Run: headless pygame with SDL's dummy video driver; simulated clock (each Clock.tick advances the game by its frame time, no real sleeping); random seed 0; keys injected as events and as key.get_pressed() state; no mouse input.
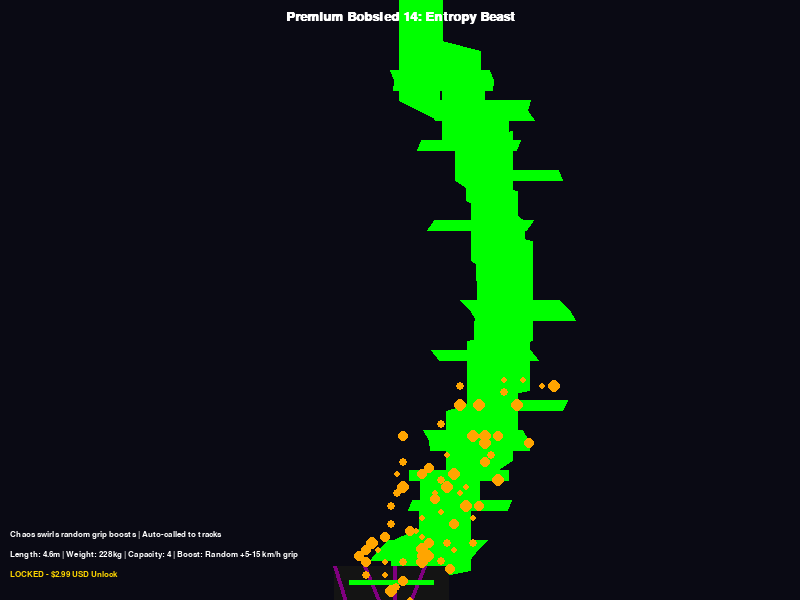
Frame 1 of 4 · flips 1–60 · no input
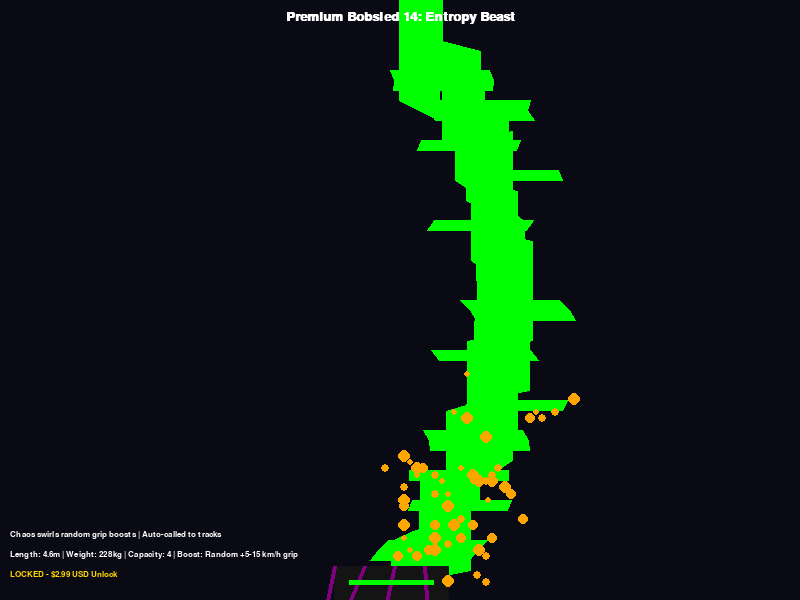
Frame 2 of 4 · flips 61–180 · tapped SPACE, RETURN · held RIGHT (→), D
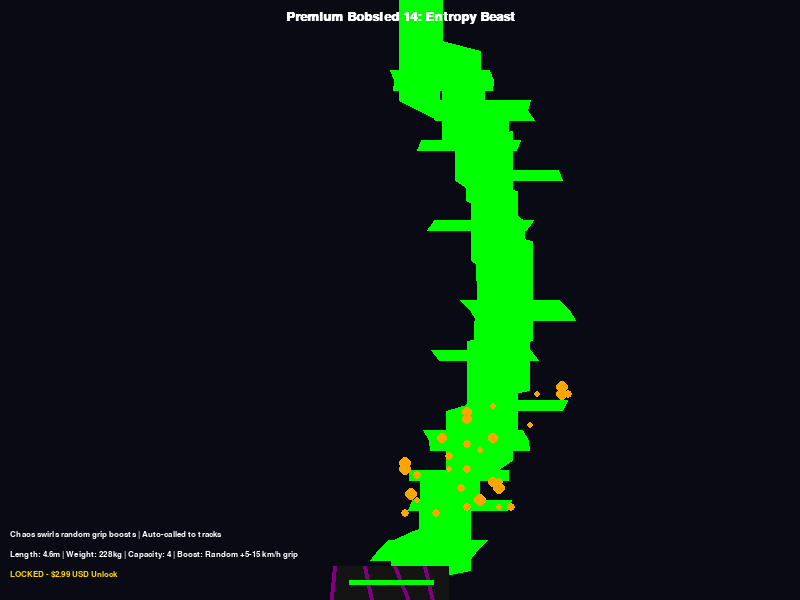
Frame 3 of 4 · flips 181–300 · held DOWN (↓), S
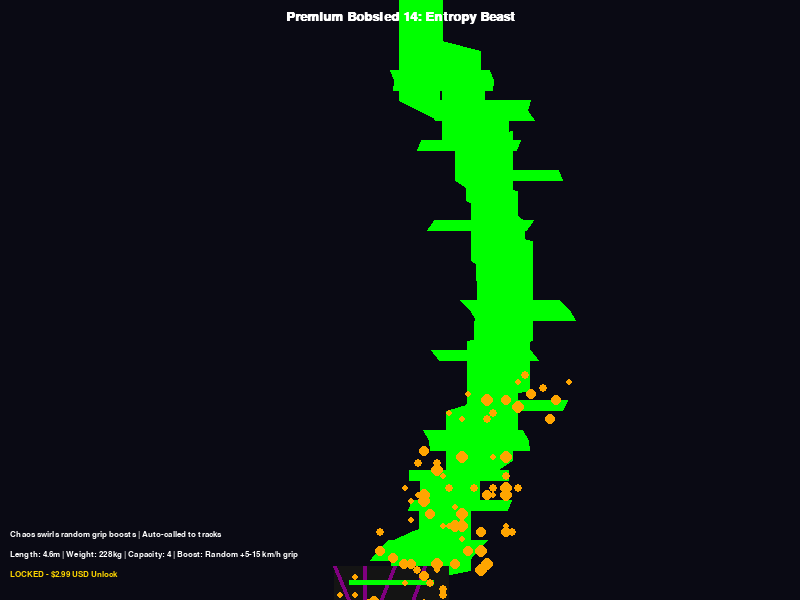
Frame 4 of 4 · flips 301–420 · held LEFT (←), A, UP (↑), W

The pygame program that drew these frames:

import pygame
import sys
import math
import random

# Initialize Pygame
pygame.init()

# Screen dimensions
SCREEN_WIDTH = 800
SCREEN_HEIGHT = 600

# Colors for cyberpunk aesthetic
NEON_BLUE = (0, 255, 255)
NEON_PINK = (255, 0, 255)
DARK_BG = (10, 10, 20)
ENTROPY_BLACK = (20, 20, 20, 200)  # Semi-transparent chaos hull
SWIRL_PURPLE = (128, 0, 128, 128)
BURST_ORANGE = (255, 165, 0, 64)
GLOW_GREEN = (0, 255, 0)
WHITE = (255, 255, 255)
GOLD = (255, 215, 0)  # For price tag

# Set up display
screen = pygame.display.set_mode((SCREEN_WIDTH, SCREEN_HEIGHT))
pygame.display.set_caption("Cyberpunk Premium Bobsled 14: Entropy Beast ($2.99 USD)")

# Fonts
font = pygame.font.SysFont('couriernew', 20, bold=True)
small_font = pygame.font.SysFont('couriernew', 12)

# Bobsled parameters
SLED_LENGTH = 115  # Pixels for visualization
SLED_WIDTH = 48
SLED_COLOR = ENTROPY_BLACK

# Swirling patterns and burst particles
swirl_timer = 0
burst_particles = []

def add_burst_particles(x, y):
    for _ in range(8):
        burst_particles.append([x + random.randint(-SLED_LENGTH // 2, SLED_LENGTH // 2), y + random.randint(-SLED_WIDTH // 2, SLED_WIDTH // 2), random.randint(3, 6), random.randint(50, 100), BURST_ORANGE])

def update_burst_particles():
    global swirl_timer
    swirl_timer += 1
    for p in burst_particles[:]:
        p[0] += math.cos(swirl_timer / 10 + p[0]) * 1.5  # Chaotic swirl
        p[1] += math.sin(swirl_timer / 10 + p[1]) * 1.5
        p[4] = list(p[4])
        p[4][3] -= 3  # Fade
        if p[4][3] <= 0:
            burst_particles.remove(p)

# Track simulation for auto-call (unpredictable, grip-variant path for boost demo)
track_points = []
start_x = SCREEN_WIDTH // 2
y_pos = 0
for i in range(0, SCREEN_HEIGHT, 10):
    curve_x = start_x + int(105 * math.sin(math.pi * i / SCREEN_HEIGHT)) + random.randint(-30, 30)  # Entropy unpredictability
    track_points.append((curve_x, i))

def draw_bobsled(pos_x, pos_y, angle=0):
    # Writhing chaos hull
    hull_surf = pygame.Surface((SLED_LENGTH, SLED_WIDTH), pygame.SRCALPHA)
    pygame.draw.rect(hull_surf, SLED_COLOR[:3], (0, 0, SLED_LENGTH, SLED_WIDTH))
    screen.blit(hull_surf, (pos_x - SLED_LENGTH // 2, pos_y - SLED_WIDTH // 2))
    
    # Swirling patterns (lines twisting)
    for s in range(4):
        s_start_x = pos_x - SLED_LENGTH // 2 + s * 30
        s_start_y = pos_y - SLED_WIDTH // 2
        s_end_x = s_start_x + int(20 * math.sin(swirl_timer / 8 + s))
        s_end_y = s_start_y + SLED_WIDTH + int(15 * math.cos(swirl_timer / 8 + s))
        pygame.draw.line(screen, SWIRL_PURPLE[:3], (s_start_x, s_start_y), (s_end_x, s_end_y), 4)
    
    # Runners
    for offset in [-10, 10]:
        pygame.draw.rect(screen, GLOW_GREEN, (pos_x - SLED_LENGTH // 2 + 15, pos_y + offset, SLED_LENGTH - 30, 5))
    
    # Add bursts randomly
    if random.random() < 0.3:
        add_burst_particles(pos_x, pos_y)

def draw_scene():
    screen.fill(DARK_BG)
    # Draw unpredictable track
    pygame.draw.lines(screen, GLOW_GREEN, False, track_points, 100)  # Wide track
    
    # Auto-call bobsled to track
    sled_index = (pygame.time.get_ticks() // 16) % len(track_points)  # Chaotic speed
    sled_x, sled_y = track_points[sled_index]
    # Angle
    if sled_index < len(track_points) - 1:
        next_x, next_y = track_points[sled_index + 1]
        angle = math.atan2(next_y - sled_y, next_x - sled_x)
    else:
        angle = 0
    draw_bobsled(sled_x, sled_y, angle)
    
    # Update bursts
    update_burst_particles()
    for p in burst_particles:
        pygame.draw.circle(screen, p[4][:3], (int(p[0]), int(p[1])), p[2])
    
    # Text overlays
    title_text = font.render("Premium Bobsled 14: Entropy Beast", True, WHITE)
    screen.blit(title_text, (SCREEN_WIDTH // 2 - title_text.get_width() // 2, 10))
    
    stats_text = small_font.render("Length: 4.6m | Weight: 228kg | Capacity: 4 | Boost: Random +5-15 km/h grip", True, WHITE)
    screen.blit(stats_text, (10, SCREEN_HEIGHT - 50))
    
    price_text = small_font.render("LOCKED - $2.99 USD Unlock", True, GOLD)
    screen.blit(price_text, (10, SCREEN_HEIGHT - 30))
    
    desc_text = small_font.render("Chaos swirls random grip boosts | Auto-called to tracks", True, WHITE)
    screen.blit(desc_text, (10, SCREEN_HEIGHT - 70))

def main():
    clock = pygame.time.Clock()
    running = True
    
    while running:
        for event in pygame.event.get():
            if event.type == pygame.QUIT:
                running = False
        
        draw_scene()
        pygame.display.flip()
        clock.tick(60)
    
    pygame.quit()
    sys.exit()

if __name__ == "__main__":
    main()
